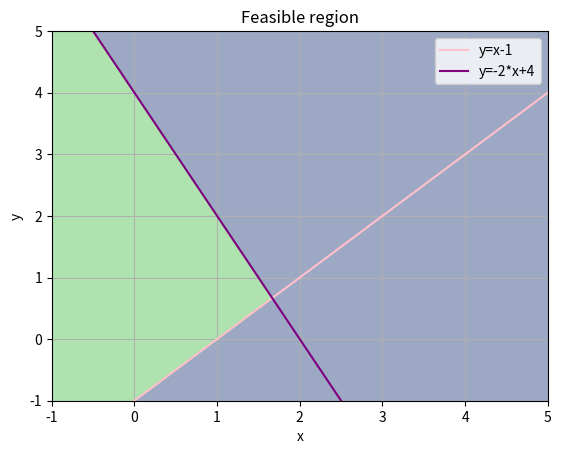

The matplotlib source for this figure:
# inequalities_exercises.py

""" Inequality Exercises """

"""
    1. Simple Inequality with a Loop
       Find all integer x in [a, b] such that 2x – 5 > 3.

    Exercise:
    Write a function `filter_simple(a, b)` that returns a list of all x in the inclusive range [a, b]
    satisfying 2*x - 5 > 3, then print the result for a = -5, b = 10.
"""
# Your Solution...
def filter_simple(a, b):
    result=[]
    for i in range(a,b+1):
        if 2*i-5>3:
            result.append(i)
    return result
print(filter_simple(-5,10))

"""
    2. Symbolic Solution with Sympy
       Solve the quadratic inequality x² – 4x + 3 ≤ 0 symbolically.

    Exercise:
    Use sympy’s `solve_univariate_inequality` to find the solution set of
        x**2 - 4*x + 3 <= 0
    and print it.
"""
# Your Solution...
import sympy as sp
x=sp.symbols('x')
solution=sp.solve_univariate_inequality(x**2-4*x+3<=0,x)
print(solution)

"""
    3. System of Linear Inequalities with Sympy
       Find the overlap region for:
           x + 2y ≤ 6
           2x -  y ≥ 1

    Exercise:
    Use sympy’s `reduce_inequalities` (or equivalent) to solve the system
        [x + 2*y <= 6,  2*x - y >= 1]
    and display the solution conditions.
"""
# Your Solution...
y=sp.symbols('y')
solution2=sp.reduce_inequalities([x<=6-2*y ,  x<=(1+y)/2],x)
print(solution2)

"""
    4. Graphing a Feasible Region with Matplotlib
       Plot the region defined by:
           y ≥ x - 1
           y ≤ -2*x + 4

    Exercise:
    Create a grid over x,y in [-1, 5] and use numpy + matplotlib to shade the intersection
    of the two half-planes. Draw the boundary lines and show the feasible region.
"""
# Your Solution...
import numpy as np
import matplotlib.pyplot as plt
x=np.linspace(-1,5,200)
y=np.linspace(-1,5,200)
X,Y=np.meshgrid(x,y)
region1=(Y>=x-1)
region2=(Y<=-2*x+4)
feasible=region1&region2
plt.xlabel("x")
plt.ylabel("y")
plt.xlim(-1, 5)
plt.ylim(-1, 5)
plt.plot(x,x-1,'pink',label="y=x-1")
plt.plot(x,-2*x+4,'purple',label="y=-2*x+4")
plt.contourf(X,Y,feasible,alpha=0.5)
plt.grid()
plt.legend()
plt.title("Feasible region")
plt.show()
"""
    5. Using a List Comprehension
       Filter values in [-5,5] satisfying |x| < 3

    Exercise:
    Write a single list comprehension that produces all integers x between -5 and 5
    for which abs(x) < 3, then print the resulting list.
"""
# Your Solution...
result=[x for x in range(-5,6) if abs(x)<3]
print(result)
